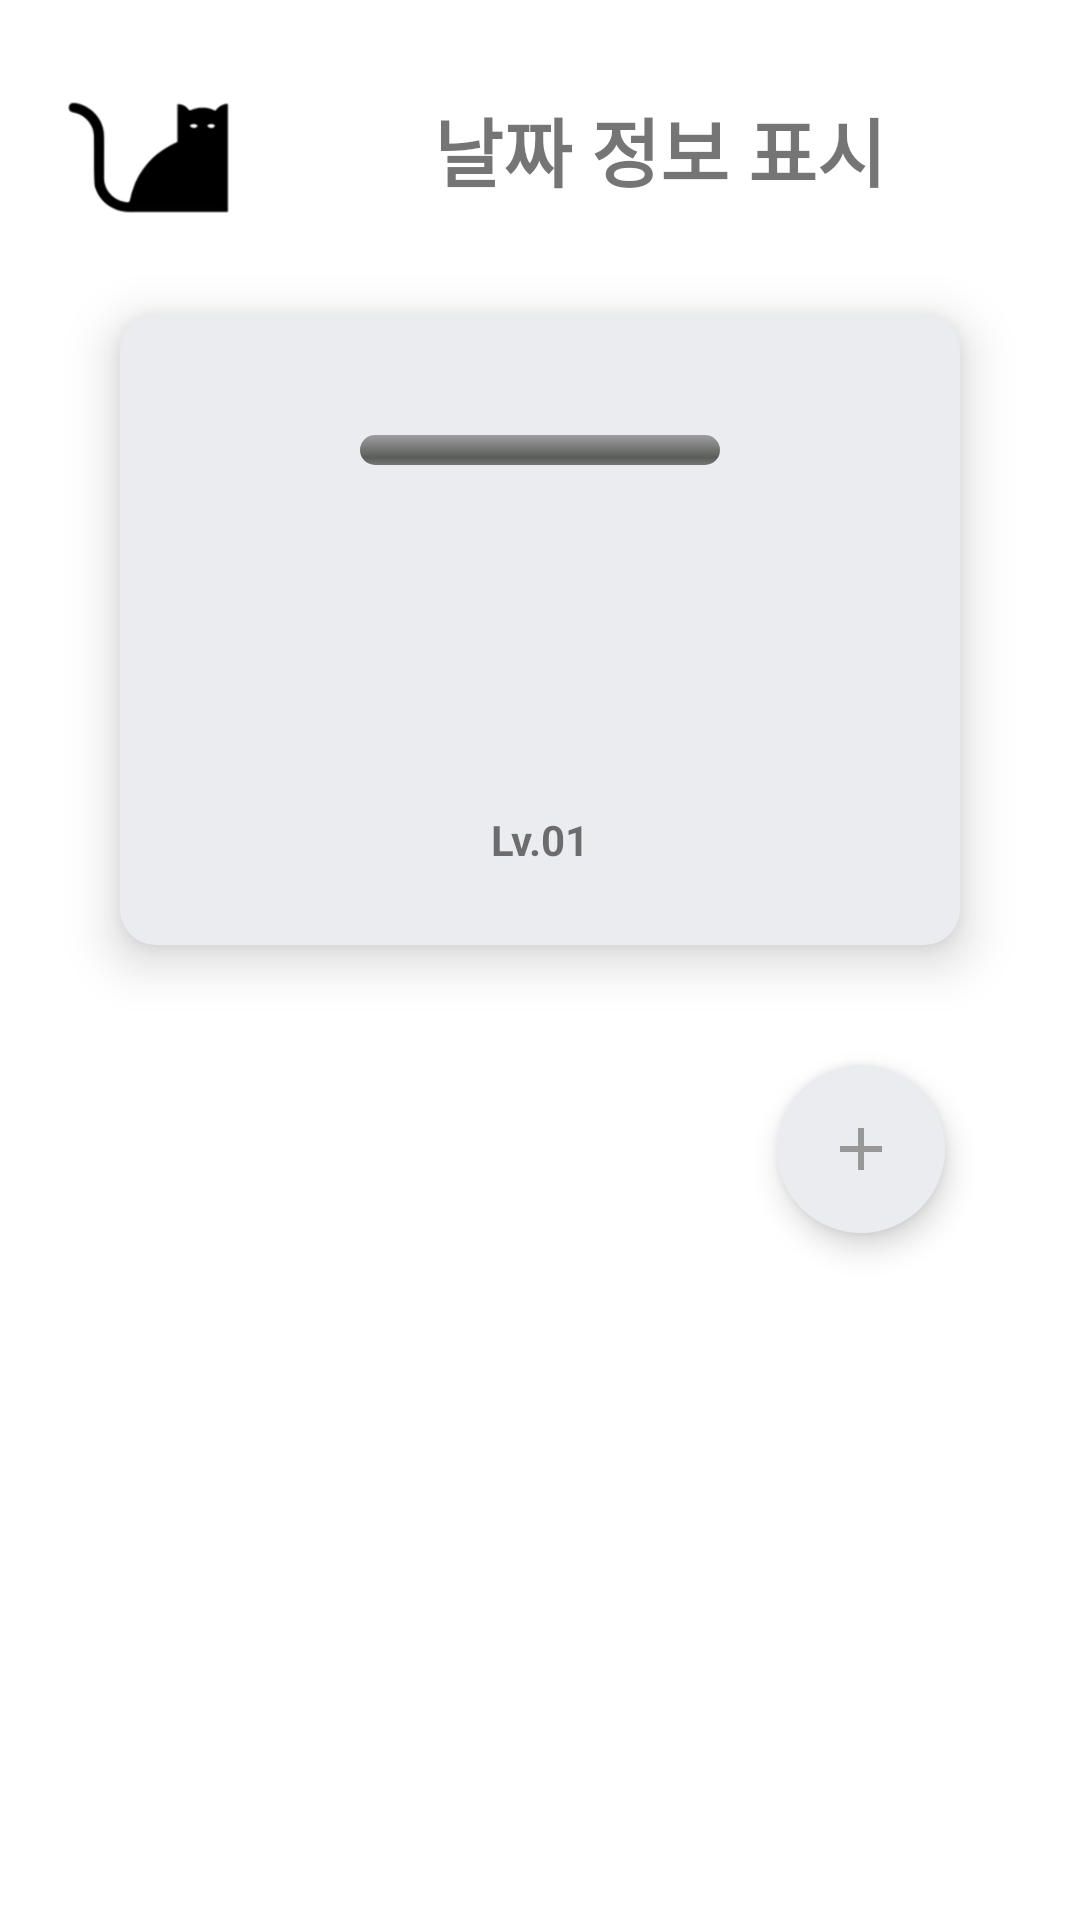

This screen was rendered from an Android layout file. Write that file and the resources it references.
<!-- AndroidManifest.xml: application theme Theme.SCatdule_tmp -->
<!-- res/layout/activity_main.xml -->
<?xml version="1.0" encoding="utf-8"?>
<RelativeLayout xmlns:android="http://schemas.android.com/apk/res/android"
    xmlns:tools="http://schemas.android.com/tools"
    xmlns:app="http://schemas.android.com/apk/res-auto"
    android:background="#FFFFFF"
    android:layout_width="match_parent"
    android:layout_height="match_parent"
    tools:context=".MainActivity"
    >

    
    <TextView
        android:id="@+id/main_profile"
        android:layout_width="60dp"
        android:layout_height="55dp"
        android:layout_alignParentLeft="true"
        android:layout_alignParentTop="true"
        android:layout_marginLeft="20dp"
        android:layout_marginTop="25dp"
        android:background="@drawable/cat_image" />

    
    <TextView
        android:id="@+id/days_info"
        android:layout_width="300dp"
        android:layout_height="70dp"
        android:layout_alignParentRight="true"
        android:layout_marginTop="15dp"
        android:layout_toRightOf="@id/main_profile"
        android:text="날짜 정보 표시"
        android:textSize="25sp"
        android:gravity="center"
        android:textAlignment="center"
        android:textStyle="bold"
        />

    

    <View
        android:id="@+id/cat_view"
        android:layout_width="280dp"
        android:layout_height="210dp"
        android:layout_below="@id/days_info"
        android:layout_centerHorizontal="true"
        android:layout_marginLeft="62dp"
        android:layout_marginTop="20dp"
        android:layout_marginBottom="10dp"
        android:background="@drawable/round_layout"
        android:elevation="10dp" />

    
    <ProgressBar
        android:id="@+id/progress"
        style="@android:style/Widget.ProgressBar.Horizontal"
        android:layout_width="120dp"
        android:layout_height="10dp"
        android:layout_below="@id/days_info"
        android:layout_centerHorizontal="true"
        android:layout_marginTop="60dp"
        android:elevation="10dp"
        android:outlineAmbientShadowColor="@color/purple_200" />

    

    <ImageView
        android:id="@+id/cat"
        android:layout_width="80dp"
        android:layout_height="80dp"
        android:layout_below="@id/days_info"
        android:layout_centerHorizontal="true"
        android:layout_marginTop="100dp"
        android:elevation="10dp" />

    

    <TextView
        android:id="@+id/levelView"
        android:layout_width="50dp"
        android:layout_height="30dp"
        android:layout_below="@id/cat"
        android:layout_centerHorizontal="true"
        android:elevation="10dp"
        android:gravity="center"
        android:text="Lv.01"
        android:textAlignment="center"
        android:textStyle="bold" />

    
    <RelativeLayout
        android:id="@+id/todobox"
        android:layout_width="match_parent"
        android:layout_height="300dp"
        android:layout_below="@id/cat_view"
        android:layout_marginLeft="15dp"
        android:layout_marginRight="15dp"
        >

        <LinearLayout
            android:layout_width="match_parent"
            android:layout_height="match_parent"
            android:orientation="vertical">

            

            <androidx.recyclerview.widget.RecyclerView
                android:id="@+id/recyclerview"
                android:layout_width="match_parent"
                android:layout_height="wrap_content"
                android:nestedScrollingEnabled="true" />

            <com.google.android.material.floatingactionbutton.FloatingActionButton
                android:id="@+id/fab"
                android:layout_width="wrap_content"
                android:layout_height="wrap_content"
                android:layout_gravity="bottom|right"
                android:layout_margin="30dp"
                android:backgroundTint="#EBECF0"
                android:src="@drawable/ic_baseline_add_24"
                app:borderWidth="0dp"
                app:fabSize="normal" />
        </LinearLayout>
    </RelativeLayout>

    
    <LinearLayout
        android:layout_below="@id/todobox"
        android:layout_width="fill_parent"
        android:layout_height="60dp"
        android:layout_marginBottom="10dp"
        android:layout_alignParentBottom="true"
        android:layout_gravity="bottom"
        android:orientation="horizontal"
        >
        
        <ImageButton
            android:id="@+id/home"
            style="?android:attr/borderlessButtonStyle"
            android:layout_width="100dp"
            android:layout_height="100dp"
            android:layout_marginLeft="53dp"
            android:layout_gravity="center"
            android:foreground="@drawable/home_ne"
            tools:ignore="SpeakableTextPresentCheck" />

        <View
            android:layout_width="0dp"
            android:layout_height="0dp"
            android:layout_weight="1" />

        
        <ImageButton
            android:id="@+id/settings"
            style="?android:attr/borderlessButtonStyle"
            android:layout_width="100dp"
            android:layout_height="100dp"
            android:layout_marginRight="53dp"
            android:foreground="@drawable/settings_ne"
            android:layout_gravity="center"
            android:text="settings"
            tools:ignore="SpeakableTextPresentCheck" />
    </LinearLayout>
</RelativeLayout>
<!-- resources referenced by this layout -->
<resources>
  <color name="purple_200">#FFBB86FC</color>
  <!-- drawable cat_image: png bitmap (drawable, 40962 bytes) -->
  <!-- drawable home_ne: png bitmap (drawable, 244140 bytes) -->
  <!-- drawable ic_baseline_add_24 (drawable) -->
  <vector android:height="24dp" android:tint="#999898"
      android:viewportHeight="24" android:viewportWidth="24"
      android:width="24dp" xmlns:android="http://schemas.android.com/apk/res/android">
      <path android:fillColor="@android:color/white" android:pathData="M19,13h-6v6h-2v-6H5v-2h6V5h2v6h6v2z"/>
  </vector>
  <!-- drawable round_layout (drawable) -->
  <?xml version="1.0" encoding="utf-8"?>
  <shape xmlns:android="http://schemas.android.com/apk/res/android"
      android:padding="10dp"
      android:shape="rectangle">
  
  <solid android:color="#EBECF0"/>
  <corners
  android:topLeftRadius="12dp"
      android:topRightRadius="12dp"
      android:bottomLeftRadius="12dp"
      android:bottomRightRadius="12dp"/>
  
      </shape>
  <!-- drawable settings_ne: png bitmap (drawable, 246732 bytes) -->
  <style name="Theme.SCatdule_tmp" parent="Theme.AppCompat.Light">
          
          <item name="colorPrimary">@color/purple_500</item>
          <item name="colorPrimaryVariant">#F8F8FF</item>
          <item name="colorOnPrimary">@color/white</item>
          
          <item name="colorSecondary">@color/teal_200</item>
          <item name="colorSecondaryVariant">@color/teal_700</item>
          <item name="colorOnSecondary">@color/black</item>
          
          <item name="android:statusBarColor" tools:targetApi="l">?attr/colorPrimaryVariant</item>
          
          //아래 두 줄은 타이틀 바 없애는 코드
          <item name="windowActionBar">false</item>
          <item name="windowNoTitle">true</item>
  
          //상태 바 글자색 true -&gt; 검정, false -&gt; 흰색
          <item name="android:windowLightStatusBar" tools:targetApi="m">true</item>
      </style>
  <color name="purple_500">#FF6200EE</color>
  <color name="white">#FFFFFFFF</color>
  <color name="teal_200">#FF03DAC5</color>
  <color name="teal_700">#FF018786</color>
  <color name="black">#FF000000</color>
</resources>
